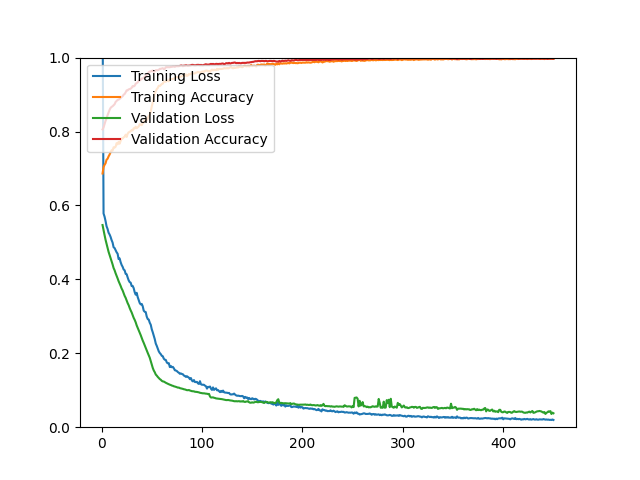

Source data for this figure (header and first rows):
epoch, loss, acc, val_loss, val_acc
1, 1.142, 0.6864, 0.5470, 0.8057
2, 0.5782, 0.7036, 0.5330, 0.8111
3, 0.5697, 0.7097, 0.5199, 0.8201
4, 0.5577, 0.7141, 0.5070, 0.8290
5, 0.5436, 0.7238, 0.4957, 0.8353
6, 0.5365, 0.7262, 0.4853, 0.8442
7, 0.5263, 0.7326, 0.4745, 0.8514
8, 0.5215, 0.7376, 0.4660, 0.8585
9, 0.5149, 0.7439, 0.4569, 0.8639
10, 0.5063, 0.7491, 0.4487, 0.8666
11, 0.4996, 0.7483, 0.4405, 0.8684
12, 0.4869, 0.7574, 0.4307, 0.8711
13, 0.4847, 0.7566, 0.4246, 0.8738
14, 0.4792, 0.7588, 0.4165, 0.8800
15, 0.4733, 0.7686, 0.4099, 0.8827
16, 0.4694, 0.7653, 0.4026, 0.8854
17, 0.4549, 0.7720, 0.3950, 0.8863
18, 0.4567, 0.7670, 0.3888, 0.8881
19, 0.4466, 0.7745, 0.3824, 0.8908
20, 0.4390, 0.7810, 0.3752, 0.8935
21, 0.4340, 0.7809, 0.3700, 0.8953
22, 0.4267, 0.7842, 0.3628, 0.8997
23, 0.4245, 0.7859, 0.3554, 0.9015
24, 0.4150, 0.7914, 0.3500, 0.9060
25, 0.4140, 0.7853, 0.3427, 0.9114
26, 0.4052, 0.7938, 0.3357, 0.9114
27, 0.3975, 0.7979, 0.3301, 0.9141
28, 0.3926, 0.7988, 0.3226, 0.9150
29, 0.3911, 0.8012, 0.3161, 0.9158
30, 0.3819, 0.8039, 0.3104, 0.9185
31, 0.3822, 0.8029, 0.3033, 0.9230
32, 0.3763, 0.8089, 0.2959, 0.9221
33, 0.3655, 0.8084, 0.2904, 0.9239
34, 0.3586, 0.8131, 0.2838, 0.9293
35, 0.3636, 0.8089, 0.2754, 0.9311
36, 0.3521, 0.8114, 0.2689, 0.9329
37, 0.3445, 0.8138, 0.2623, 0.9373
38, 0.3361, 0.8199, 0.2553, 0.9382
39, 0.3322, 0.8187, 0.2491, 0.9400
40, 0.3336, 0.8172, 0.2413, 0.9436
41, 0.3273, 0.8224, 0.2344, 0.9436
42, 0.3153, 0.8243, 0.2282, 0.9454
43, 0.3125, 0.8300, 0.2212, 0.9481
44, 0.3114, 0.8296, 0.2142, 0.9508
45, 0.2993, 0.8307, 0.2077, 0.9534
46, 0.2925, 0.8354, 0.2010, 0.9570
47, 0.2912, 0.8418, 0.1948, 0.9606
48, 0.2826, 0.8450, 0.1880, 0.9624
49, 0.2772, 0.8541, 0.1792, 0.9624
50, 0.2650, 0.8683, 0.1697, 0.9642
51, 0.2568, 0.8789, 0.1604, 0.9651
52, 0.2476, 0.8917, 0.1535, 0.9615
53, 0.2382, 0.9034, 0.1487, 0.9633
54, 0.2262, 0.9092, 0.1425, 0.9660
55, 0.2200, 0.9145, 0.1396, 0.9660
56, 0.2125, 0.9180, 0.1360, 0.9660
57, 0.2052, 0.9240, 0.1330, 0.9669
58, 0.2007, 0.9230, 0.1302, 0.9696
59, 0.1976, 0.9256, 0.1283, 0.9696
60, 0.1931, 0.9287, 0.1254, 0.9705
... 390 more rows
